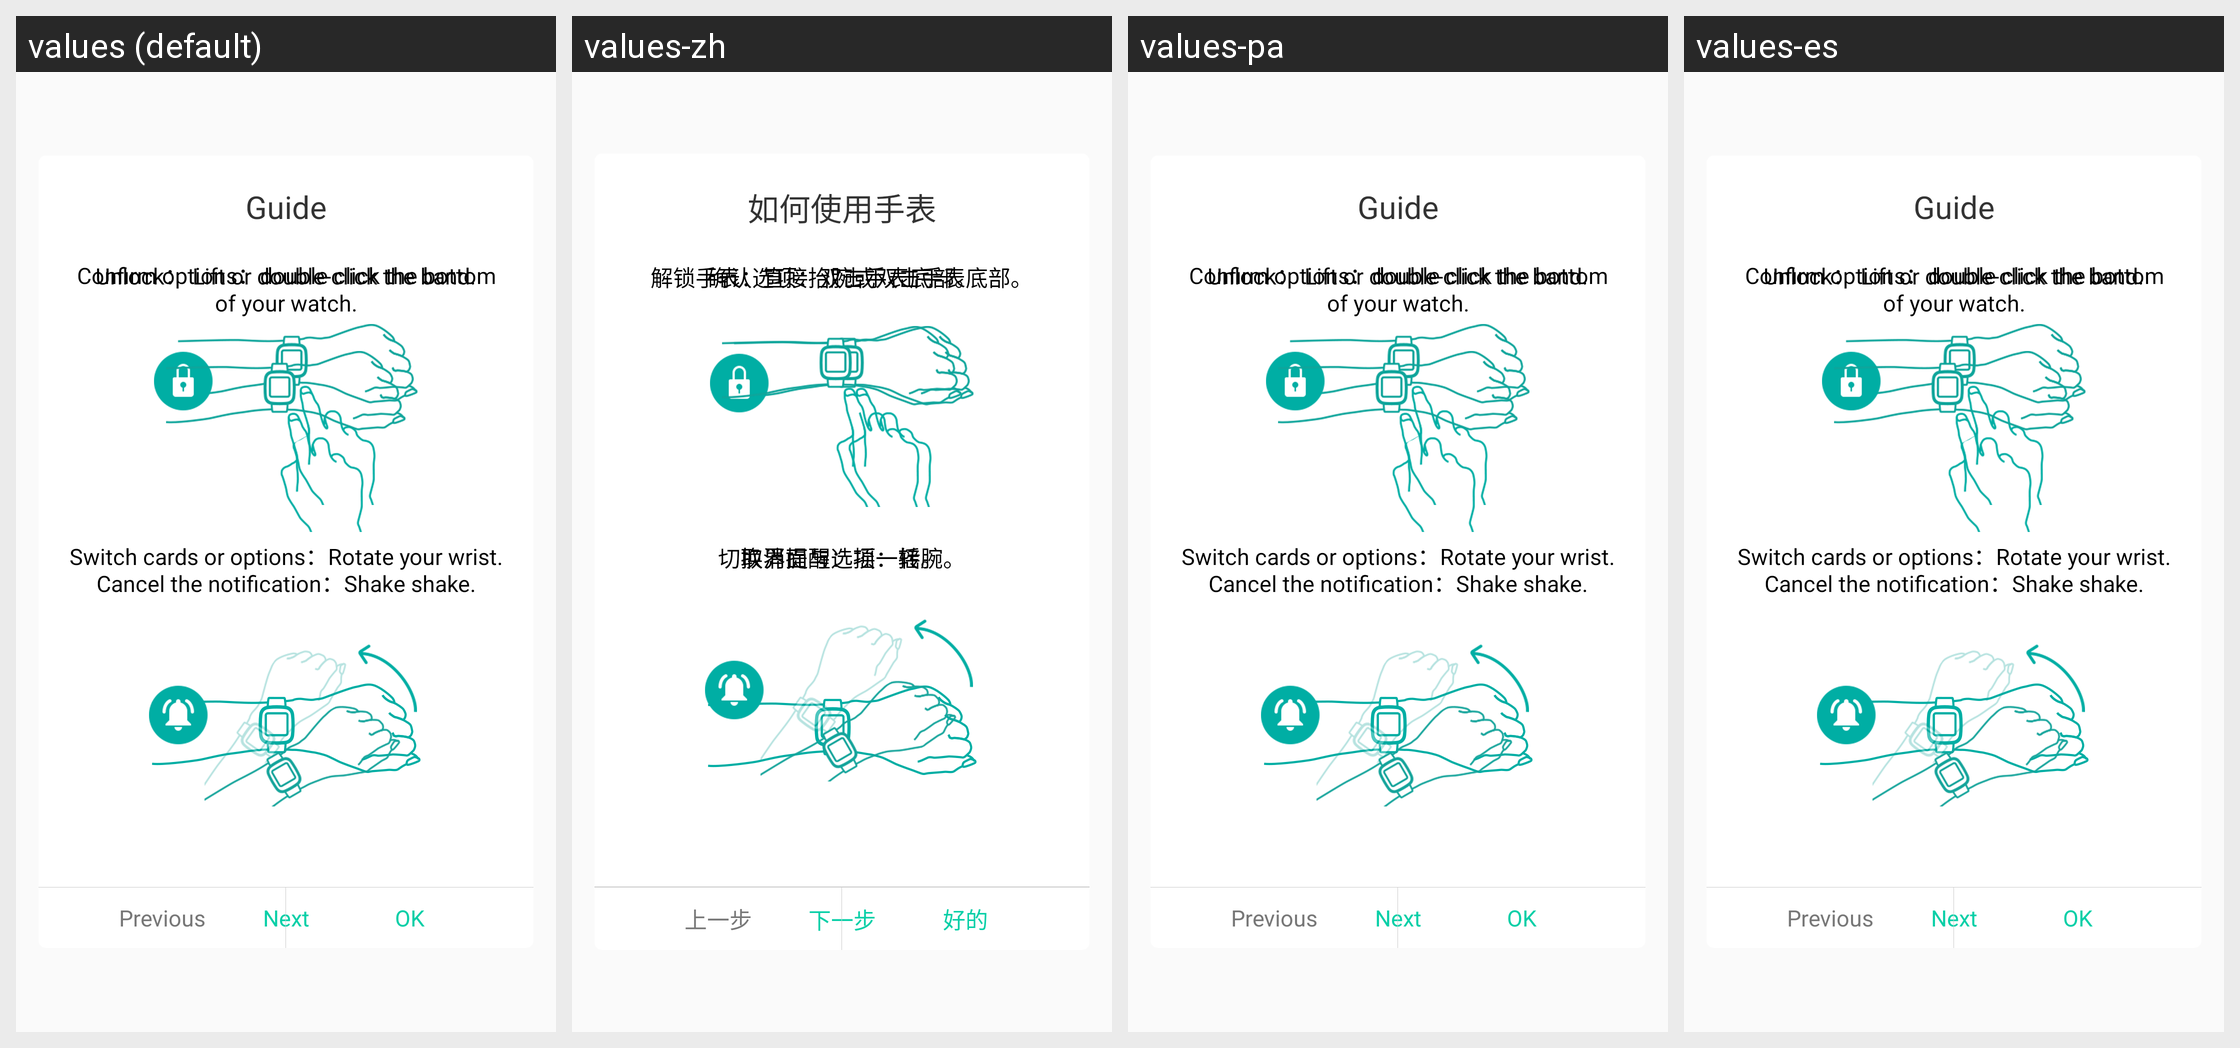

The same Android screen rendered under several of its app's locales, left to right. List the strings drawn on it with the default value and each locale's translation.
Android screen res/layout/fragment_nx2_help.xml rendered under 4 locales, left to right: values (default), values-zh, values-pa, values-es. Device: Nexus 5 (rendered at 1080×1920; each locale shown at half size, 540×960, under a caption strip naming it); theme BongTheme.Transparent.
Other locales in the repository, not shown: values-bs, values-et, values-gl.
Strings drawn on this screen, with the default value and each locale's value (text and hints the layout hard-codes, and strings that could not be matched under every locale, appear in the picture but are not listed):

how_to_use_nx2
  values: Guide
  values-zh: 如何使用手表
  values-pa: Guide  [not translated; the default value is used]
  values-es: Guide  [not translated; the default value is used]

nx2_unlock
  values: Unlock： Lift or double-click the band.
  values-zh: 解锁手表：直接抬腕或双击手表底部。
  values-pa: Unlock： Lift or double-click the band.  [not translated; the default value is used]
  values-es: Unlock： Lift or double-click the band.  [not translated; the default value is used]

nx2_switch
  values: Switch cards or options：Rotate your wrist.
  values-zh: 切换界面与选项：转腕。
  values-pa: Switch cards or options：Rotate your wrist.  [not translated; the default value is used]
  values-es: Switch cards or options：Rotate your wrist.  [not translated; the default value is used]

set_next
  values: Next
  values-zh: 下一步
  values-pa: Next  [not translated; the default value is used]
  values-es: Next  [not translated; the default value is used]

nx2_help_confirm
  values: Confirm options：double click the bottom of your watch.
  values-zh: 确认选项：双击手表底部。
  values-pa: Confirm options：double click the bottom of your watch.  [not translated; the default value is used]
  values-es: Confirm options：double click the bottom of your watch.  [not translated; the default value is used]

nx2_help_cancel
  values: Cancel the notification：Shake shake.
  values-zh: 取消提醒：摇一摇。
  values-pa: Cancel the notification：Shake shake.  [not translated; the default value is used]
  values-es: Cancel the notification：Shake shake.  [not translated; the default value is used]

set_previous
  values: Previous
  values-zh: 上一步
  values-pa: Previous  [not translated; the default value is used]
  values-es: Previous  [not translated; the default value is used]

set_ok
  values: OK
  values-zh: 好的
  values-pa: OK  [not translated; the default value is used]
  values-es: OK  [not translated; the default value is used]
